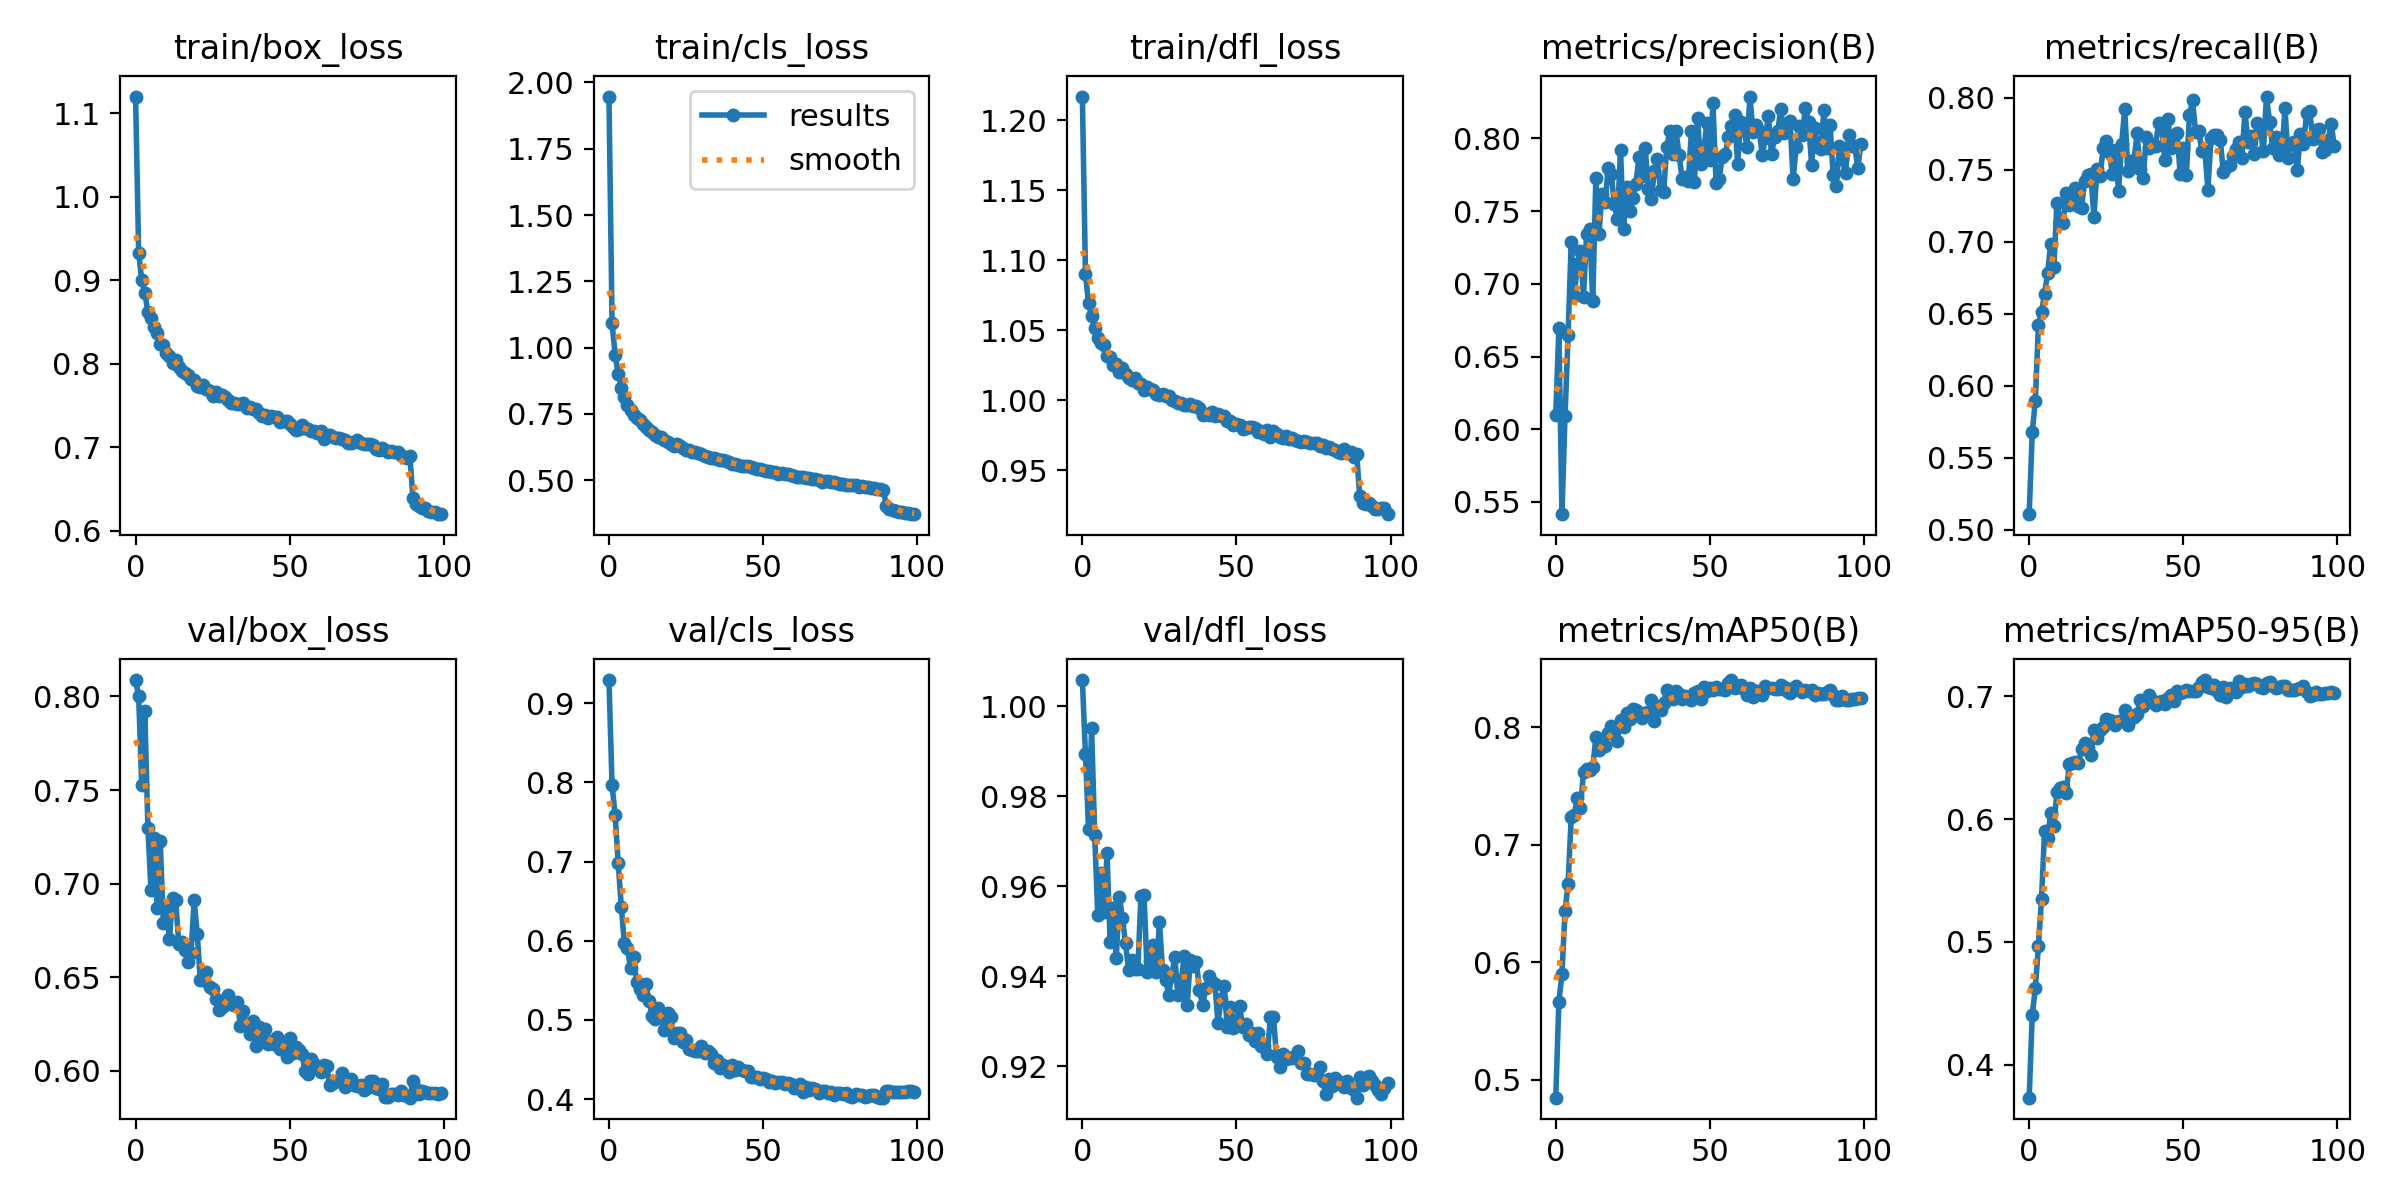

Values plotted in this chart, from the file beside it:
epoch, train/box_loss, train/cls_loss, train/dfl_loss, metrics/precision(B), metrics/recall(B), metrics/mAP50(B), metrics/mAP50-95(B), val/box_loss, val/cls_loss, val/dfl_loss, lr/pg0, lr/pg1, lr/pg2
0, 1.12, 1.947, 1.217, 0.61, 0.5108, 0.4846, 0.3733, 0.8087, 0.9293, 1.006, 0.000302, 0.000302, 0.000302
1, 0.933, 1.093, 1.091, 0.6695, 0.5677, 0.5663, 0.441, 0.8, 0.7965, 0.9893, 0.000599, 0.000599, 0.000599
2, 0.9003, 0.9724, 1.069, 0.5415, 0.5895, 0.5897, 0.4623, 0.7526, 0.7589, 0.9728, 0.00089, 0.00089, 0.00089
3, 0.8843, 0.901, 1.06, 0.6089, 0.6423, 0.6432, 0.4969, 0.792, 0.698, 0.9951, 0.000882, 0.000882, 0.000882
4, 0.8623, 0.8487, 1.051, 0.6649, 0.6509, 0.6666, 0.5349, 0.7298, 0.6432, 0.9713, 0.000882, 0.000882, 0.000882
5, 0.8548, 0.8144, 1.044, 0.7287, 0.664, 0.7233, 0.5904, 0.6964, 0.5968, 0.9536, 0.000873, 0.000873, 0.000873
6, 0.8437, 0.7848, 1.041, 0.6915, 0.6785, 0.7256, 0.5847, 0.7245, 0.5906, 0.9628, 0.000864, 0.000864, 0.000864
7, 0.8365, 0.7635, 1.039, 0.7139, 0.6987, 0.7399, 0.6052, 0.687, 0.5653, 0.9542, 0.000855, 0.000855, 0.000855
8, 0.8238, 0.7465, 1.032, 0.7226, 0.6823, 0.7315, 0.5944, 0.7228, 0.5792, 0.9673, 0.000846, 0.000846, 0.000846
9, 0.8225, 0.7333, 1.031, 0.6912, 0.7267, 0.7621, 0.6216, 0.6787, 0.5478, 0.9476, 0.000837, 0.000837, 0.000837
10, 0.8125, 0.7255, 1.025, 0.734, 0.7137, 0.7641, 0.6249, 0.6859, 0.5391, 0.9551, 0.000828, 0.000828, 0.000828
11, 0.8096, 0.7112, 1.026, 0.7379, 0.713, 0.7638, 0.6258, 0.6704, 0.5312, 0.944, 0.000819, 0.000819, 0.000819
12, 0.8012, 0.7006, 1.021, 0.6881, 0.7337, 0.7659, 0.6209, 0.6925, 0.5448, 0.9577, 0.00081, 0.00081, 0.00081
13, 0.8043, 0.69, 1.023, 0.7726, 0.7257, 0.7918, 0.6447, 0.6915, 0.5242, 0.9529, 0.000801, 0.000801, 0.000801
14, 0.7959, 0.6814, 1.019, 0.734, 0.7319, 0.7803, 0.6453, 0.668, 0.5055, 0.9473, 0.000792, 0.000792, 0.000792
15, 0.7916, 0.672, 1.016, 0.7621, 0.7372, 0.7849, 0.6464, 0.6689, 0.5017, 0.9413, 0.000783, 0.000783, 0.000783
16, 0.7887, 0.6633, 1.014, 0.756, 0.7248, 0.784, 0.6454, 0.6647, 0.5155, 0.9437, 0.000774, 0.000774, 0.000774
17, 0.7867, 0.6636, 1.016, 0.7793, 0.7237, 0.795, 0.6573, 0.658, 0.5027, 0.9417, 0.000765, 0.000765, 0.000765
18, 0.7816, 0.6529, 1.012, 0.7756, 0.7421, 0.8011, 0.6622, 0.6631, 0.4869, 0.9417, 0.000756, 0.000756, 0.000756
19, 0.7804, 0.6451, 1.012, 0.7549, 0.7462, 0.7991, 0.6581, 0.6914, 0.5091, 0.9578, 0.000747, 0.000747, 0.000747
20, 0.774, 0.6379, 1.008, 0.7443, 0.747, 0.7886, 0.652, 0.6733, 0.5042, 0.9581, 0.000738, 0.000738, 0.000738
21, 0.772, 0.6303, 1.009, 0.7923, 0.7171, 0.8065, 0.6721, 0.6485, 0.4766, 0.941, 0.000729, 0.000729, 0.000729
22, 0.7745, 0.6354, 1.008, 0.7377, 0.7503, 0.8002, 0.6661, 0.6486, 0.4838, 0.9433, 0.00072, 0.00072, 0.00072
23, 0.7696, 0.6304, 1.007, 0.7665, 0.7457, 0.8118, 0.6727, 0.6528, 0.4838, 0.9468, 0.000711, 0.000711, 0.000711
24, 0.768, 0.622, 1.005, 0.7499, 0.765, 0.8073, 0.6748, 0.6449, 0.4723, 0.9409, 0.000702, 0.000702, 0.000702
25, 0.7618, 0.6123, 1.004, 0.759, 0.7699, 0.8155, 0.6813, 0.6435, 0.4744, 0.9519, 0.000693, 0.000693, 0.000693
26, 0.7662, 0.6138, 1.004, 0.769, 0.7624, 0.8151, 0.6804, 0.6384, 0.4629, 0.9414, 0.000684, 0.000684, 0.000684
27, 0.7609, 0.6054, 1.003, 0.7873, 0.7472, 0.8124, 0.6795, 0.6324, 0.462, 0.9392, 0.000675, 0.000675, 0.000675
28, 0.7622, 0.605, 1.003, 0.7744, 0.7638, 0.8081, 0.6763, 0.6341, 0.4613, 0.9359, 0.000666, 0.000666, 0.000666
29, 0.7601, 0.6031, 1, 0.7937, 0.7353, 0.8121, 0.68, 0.6349, 0.4606, 0.9401, 0.000657, 0.000657, 0.000657
30, 0.7564, 0.5967, 0.9999, 0.7654, 0.768, 0.813, 0.68, 0.6405, 0.4668, 0.9444, 0.000648, 0.000648, 0.000648
31, 0.7535, 0.5919, 0.9983, 0.7586, 0.7924, 0.8228, 0.689, 0.6358, 0.458, 0.9357, 0.000639, 0.000639, 0.000639
32, 0.7535, 0.5888, 0.9981, 0.7776, 0.7491, 0.8051, 0.6765, 0.6353, 0.4606, 0.9382, 0.00063, 0.00063, 0.00063
33, 0.7518, 0.5851, 0.9965, 0.7856, 0.756, 0.8156, 0.6839, 0.6368, 0.4573, 0.9444, 0.000621, 0.000621, 0.000621
34, 0.752, 0.5841, 0.9968, 0.7644, 0.7565, 0.8151, 0.6829, 0.6242, 0.4461, 0.9335, 0.000612, 0.000612, 0.000612
35, 0.7525, 0.5802, 0.9974, 0.7632, 0.7753, 0.8208, 0.6859, 0.6317, 0.4497, 0.9437, 0.000603, 0.000603, 0.000603
36, 0.7469, 0.5768, 0.9961, 0.7938, 0.7505, 0.8314, 0.6969, 0.6242, 0.4398, 0.9422, 0.000594, 0.000594, 0.000594
37, 0.7484, 0.5771, 0.9959, 0.805, 0.7444, 0.8253, 0.6924, 0.6197, 0.4425, 0.9431, 0.000585, 0.000585, 0.000585
38, 0.7457, 0.5724, 0.9943, 0.7895, 0.7728, 0.8244, 0.6945, 0.6268, 0.4395, 0.9369, 0.000576, 0.000576, 0.000576
39, 0.746, 0.5672, 0.9899, 0.8051, 0.7648, 0.8311, 0.7012, 0.6132, 0.4339, 0.9335, 0.000567, 0.000567, 0.000567
40, 0.7414, 0.5608, 0.99, 0.7889, 0.7676, 0.8286, 0.6969, 0.6233, 0.4434, 0.9373, 0.000558, 0.000558, 0.000558
41, 0.7377, 0.5612, 0.9899, 0.7721, 0.7668, 0.8244, 0.6932, 0.6159, 0.4371, 0.94, 0.000549, 0.000549, 0.000549
42, 0.739, 0.5588, 0.9914, 0.7736, 0.7823, 0.827, 0.6955, 0.6225, 0.44, 0.9388, 0.00054, 0.00054, 0.00054
43, 0.7356, 0.5533, 0.9885, 0.7706, 0.7797, 0.8253, 0.6964, 0.6145, 0.4371, 0.9382, 0.000531, 0.000531, 0.000531
44, 0.7372, 0.555, 0.9901, 0.8049, 0.7565, 0.8235, 0.6935, 0.6159, 0.4349, 0.9296, 0.000522, 0.000522, 0.000522
45, 0.7359, 0.5534, 0.989, 0.7699, 0.7856, 0.8292, 0.6984, 0.6145, 0.4354, 0.9349, 0.000513, 0.000513, 0.000513
46, 0.7359, 0.5513, 0.9891, 0.8143, 0.765, 0.8312, 0.7007, 0.6181, 0.4283, 0.9378, 0.000504, 0.000504, 0.000504
47, 0.7309, 0.5454, 0.9853, 0.7827, 0.7665, 0.824, 0.6962, 0.6114, 0.4277, 0.9286, 0.000495, 0.000495, 0.000495
48, 0.7317, 0.5439, 0.9853, 0.7905, 0.7752, 0.8345, 0.7038, 0.6131, 0.4283, 0.9332, 0.000486, 0.000486, 0.000486
49, 0.7311, 0.5427, 0.9827, 0.8109, 0.7467, 0.8309, 0.7026, 0.6074, 0.4256, 0.9284, 0.000477, 0.000477, 0.000477
50, 0.728, 0.5398, 0.9829, 0.7852, 0.7651, 0.8333, 0.703, 0.6177, 0.4268, 0.9302, 0.000468, 0.000468, 0.000468
51, 0.7247, 0.5334, 0.9821, 0.8241, 0.7467, 0.8319, 0.7046, 0.6093, 0.4255, 0.9334, 0.000459, 0.000459, 0.000459
52, 0.721, 0.5344, 0.9796, 0.7692, 0.788, 0.8339, 0.7045, 0.6128, 0.4214, 0.9288, 0.0004501, 0.0004501, 0.0004501
53, 0.722, 0.5312, 0.9806, 0.7721, 0.7981, 0.8324, 0.7045, 0.611, 0.4227, 0.9295, 0.0004411, 0.0004411, 0.0004411
54, 0.7272, 0.5315, 0.9807, 0.7873, 0.776, 0.8324, 0.7042, 0.6088, 0.4201, 0.9269, 0.0004321, 0.0004321, 0.0004321
55, 0.7231, 0.5223, 0.981, 0.7891, 0.7772, 0.8319, 0.7072, 0.5997, 0.421, 0.9273, 0.0004231, 0.0004231, 0.0004231
56, 0.7225, 0.5258, 0.9802, 0.8008, 0.7629, 0.8376, 0.7116, 0.5986, 0.4214, 0.9255, 0.0004141, 0.0004141, 0.0004141
57, 0.7197, 0.5244, 0.9776, 0.8083, 0.763, 0.8402, 0.7131, 0.6064, 0.4188, 0.9273, 0.0004051, 0.0004051, 0.0004051
58, 0.7189, 0.5213, 0.9779, 0.816, 0.7362, 0.8338, 0.7078, 0.6038, 0.4198, 0.9245, 0.0003961, 0.0003961, 0.0003961
59, 0.7167, 0.5203, 0.9761, 0.7825, 0.7719, 0.8355, 0.7066, 0.6014, 0.4194, 0.9244, 0.0003871, 0.0003871, 0.0003871
... 40 more rows
